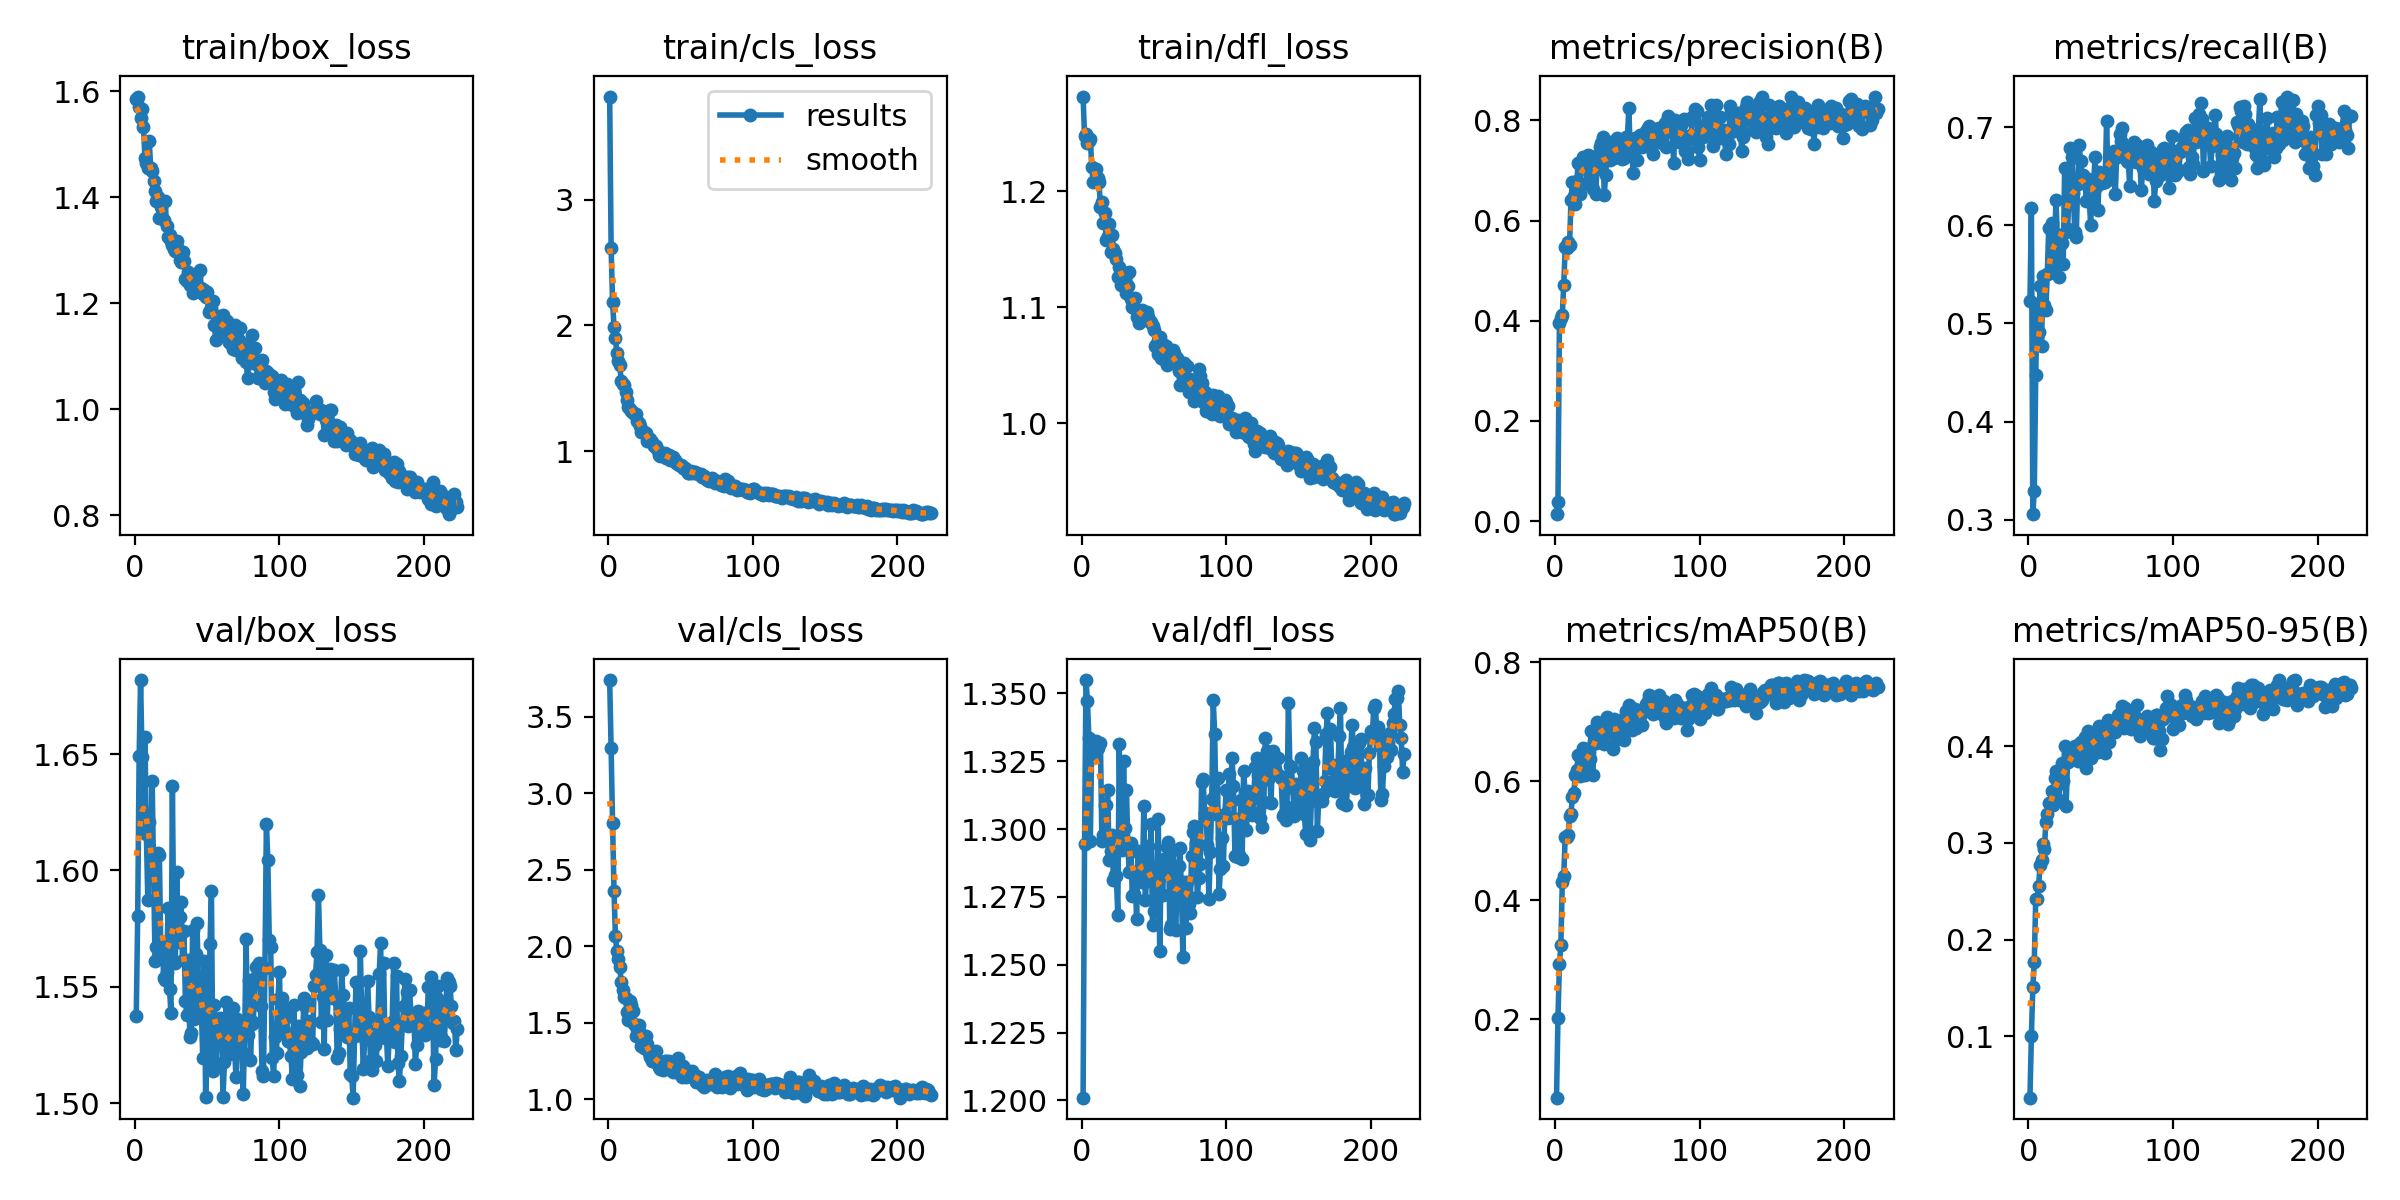

Values plotted in this chart, from the file beside it:
epoch, train/box_loss, train/cls_loss, train/dfl_loss, metrics/precision(B), metrics/recall(B), metrics/mAP50(B), metrics/mAP50-95(B), val/box_loss, val/cls_loss, val/dfl_loss, lr/pg0, lr/pg1, lr/pg2
1, 1.585, 3.819, 1.281, 0.01401, 0.5227, 0.06829, 0.0365, 1.537, 3.742, 1.201, 0.0002454, 0.0002454, 0.0002454
2, 1.59, 2.617, 1.247, 0.03927, 0.6176, 0.2023, 0.1002, 1.58, 3.297, 1.294, 0.0004983, 0.0004983, 0.0004983
3, 1.571, 2.186, 1.249, 0.3947, 0.3056, 0.2923, 0.1508, 1.649, 2.809, 1.355, 0.0007495, 0.0007495, 0.0007495
4, 1.549, 1.99, 1.242, 0.4064, 0.3291, 0.3247, 0.1768, 1.682, 2.363, 1.347, 0.0009, 0.0009, 0.0009
5, 1.566, 1.901, 1.243, 0.4112, 0.4474, 0.4308, 0.2424, 1.649, 2.064, 1.334, 0.0009, 0.0009, 0.0009
6, 1.533, 1.78, 1.245, 0.472, 0.5202, 0.4414, 0.2417, 1.617, 1.967, 1.296, 0.000897, 0.000897, 0.000897
7, 1.475, 1.714, 1.221, 0.5464, 0.4917, 0.5069, 0.2553, 1.657, 1.918, 1.332, 0.000894, 0.000894, 0.000894
8, 1.465, 1.682, 1.208, 0.5456, 0.5378, 0.5062, 0.2776, 1.615, 1.862, 1.329, 0.000891, 0.000891, 0.000891
9, 1.456, 1.557, 1.209, 0.5574, 0.4771, 0.509, 0.282, 1.587, 1.766, 1.328, 0.000888, 0.000888, 0.000888
10, 1.506, 1.534, 1.219, 0.5502, 0.5485, 0.5413, 0.2992, 1.621, 1.716, 1.332, 0.000885, 0.000885, 0.000885
11, 1.455, 1.53, 1.212, 0.6403, 0.5187, 0.5457, 0.2939, 1.608, 1.667, 1.33, 0.000882, 0.000882, 0.000882
12, 1.45, 1.472, 1.208, 0.677, 0.5139, 0.5744, 0.3217, 1.638, 1.662, 1.331, 0.000879, 0.000879, 0.000879
13, 1.431, 1.408, 1.186, 0.6489, 0.5508, 0.5812, 0.3299, 1.6, 1.567, 1.332, 0.000876, 0.000876, 0.000876
14, 1.412, 1.353, 1.19, 0.6333, 0.5976, 0.6114, 0.3418, 1.561, 1.514, 1.296, 0.000873, 0.000873, 0.000873
15, 1.393, 1.335, 1.172, 0.6797, 0.5518, 0.6194, 0.3408, 1.567, 1.64, 1.298, 0.00087, 0.00087, 0.00087
16, 1.4, 1.319, 1.181, 0.7138, 0.6025, 0.6442, 0.3532, 1.607, 1.619, 1.309, 0.000867, 0.000867, 0.000867
17, 1.362, 1.301, 1.158, 0.6524, 0.5556, 0.6085, 0.3393, 1.607, 1.576, 1.309, 0.000864, 0.000864, 0.000864
18, 1.382, 1.301, 1.161, 0.7122, 0.5785, 0.6399, 0.3669, 1.564, 1.491, 1.315, 0.000861, 0.000861, 0.000861
19, 1.391, 1.292, 1.172, 0.7267, 0.6262, 0.6563, 0.3746, 1.569, 1.415, 1.289, 0.000858, 0.000858, 0.000858
20, 1.358, 1.24, 1.148, 0.721, 0.5855, 0.6381, 0.3714, 1.554, 1.455, 1.292, 0.000855, 0.000855, 0.000855
21, 1.392, 1.227, 1.162, 0.7127, 0.5476, 0.6109, 0.3441, 1.553, 1.483, 1.298, 0.000852, 0.000852, 0.000852
22, 1.345, 1.204, 1.151, 0.6741, 0.5902, 0.6154, 0.3614, 1.556, 1.431, 1.281, 0.000849, 0.000849, 0.000849
23, 1.324, 1.155, 1.147, 0.7301, 0.5824, 0.6546, 0.3824, 1.584, 1.348, 1.283, 0.000846, 0.000846, 0.000846
24, 1.329, 1.155, 1.142, 0.7278, 0.5602, 0.6372, 0.3639, 1.549, 1.414, 1.283, 0.000843, 0.000843, 0.000843
25, 1.317, 1.156, 1.126, 0.6688, 0.6584, 0.6842, 0.4, 1.539, 1.332, 1.268, 0.00084, 0.00084, 0.00084
26, 1.31, 1.145, 1.135, 0.662, 0.593, 0.6115, 0.3378, 1.636, 1.413, 1.331, 0.000837, 0.000837, 0.000837
27, 1.302, 1.08, 1.119, 0.7261, 0.5959, 0.6685, 0.3836, 1.569, 1.36, 1.296, 0.000834, 0.000834, 0.000834
28, 1.299, 1.09, 1.129, 0.6532, 0.6293, 0.6642, 0.392, 1.56, 1.302, 1.292, 0.000831, 0.000831, 0.000831
29, 1.317, 1.101, 1.126, 0.7026, 0.679, 0.6993, 0.3956, 1.599, 1.278, 1.325, 0.000828, 0.000828, 0.000828
30, 1.302, 1.077, 1.127, 0.7065, 0.6695, 0.6947, 0.3927, 1.569, 1.248, 1.3, 0.000825, 0.000825, 0.000825
31, 1.281, 1.056, 1.113, 0.7473, 0.633, 0.6891, 0.3871, 1.58, 1.249, 1.315, 0.000822, 0.000822, 0.000822
32, 1.277, 1.045, 1.118, 0.7548, 0.5928, 0.6829, 0.3999, 1.587, 1.283, 1.293, 0.000819, 0.000819, 0.000819
33, 1.297, 1.042, 1.13, 0.7665, 0.5876, 0.6763, 0.3921, 1.562, 1.316, 1.284, 0.000816, 0.000816, 0.000816
34, 1.28, 1.015, 1.107, 0.6509, 0.6423, 0.6622, 0.3846, 1.574, 1.248, 1.295, 0.000813, 0.000813, 0.000813
35, 1.246, 0.9735, 1.1, 0.6905, 0.682, 0.7037, 0.4024, 1.544, 1.21, 1.275, 0.00081, 0.00081, 0.00081
36, 1.242, 0.9637, 1.099, 0.7392, 0.666, 0.7076, 0.4043, 1.538, 1.199, 1.276, 0.000807, 0.000807, 0.000807
37, 1.26, 0.9866, 1.107, 0.7374, 0.6505, 0.6923, 0.4005, 1.562, 1.24, 1.284, 0.000804, 0.000804, 0.000804
38, 1.235, 0.9673, 1.092, 0.7203, 0.6508, 0.6905, 0.4037, 1.529, 1.188, 1.267, 0.000801, 0.000801, 0.000801
39, 1.252, 0.9846, 1.097, 0.7562, 0.6452, 0.6959, 0.4097, 1.53, 1.25, 1.292, 0.000798, 0.000798, 0.000798
40, 1.219, 0.9442, 1.086, 0.7343, 0.625, 0.655, 0.377, 1.575, 1.251, 1.291, 0.000795, 0.000795, 0.000795
41, 1.245, 0.9573, 1.093, 0.7246, 0.6469, 0.7054, 0.4155, 1.536, 1.229, 1.285, 0.000792, 0.000792, 0.000792
42, 1.251, 0.9672, 1.097, 0.7511, 0.6262, 0.6897, 0.3999, 1.564, 1.251, 1.281, 0.000789, 0.000789, 0.000789
43, 1.232, 0.9339, 1.094, 0.7651, 0.6007, 0.6719, 0.3883, 1.577, 1.206, 1.308, 0.000786, 0.000786, 0.000786
44, 1.227, 0.951, 1.091, 0.7428, 0.6452, 0.6856, 0.4019, 1.553, 1.238, 1.274, 0.000783, 0.000783, 0.000783
45, 1.262, 0.9522, 1.096, 0.741, 0.6413, 0.6983, 0.4148, 1.546, 1.179, 1.282, 0.00078, 0.00078, 0.00078
46, 1.229, 0.9294, 1.091, 0.7236, 0.6693, 0.6963, 0.4059, 1.541, 1.183, 1.294, 0.000777, 0.000777, 0.000777
47, 1.218, 0.9091, 1.087, 0.7401, 0.6389, 0.7043, 0.4071, 1.519, 1.179, 1.281, 0.000774, 0.000774, 0.000774
48, 1.225, 0.9021, 1.087, 0.7256, 0.6157, 0.6702, 0.3944, 1.561, 1.27, 1.302, 0.000771, 0.000771, 0.000771
49, 1.212, 0.8944, 1.083, 0.7659, 0.6548, 0.7183, 0.4207, 1.503, 1.181, 1.265, 0.000768, 0.000768, 0.000768
50, 1.221, 0.8923, 1.08, 0.7631, 0.65, 0.7141, 0.4145, 1.535, 1.189, 1.27, 0.000765, 0.000765, 0.000765
51, 1.184, 0.8827, 1.067, 0.824, 0.6436, 0.7279, 0.4167, 1.519, 1.145, 1.27, 0.000762, 0.000762, 0.000762
52, 1.186, 0.8684, 1.069, 0.7382, 0.6444, 0.6995, 0.4067, 1.568, 1.219, 1.283, 0.000759, 0.000759, 0.000759
53, 1.191, 0.864, 1.06, 0.7421, 0.6442, 0.6857, 0.3933, 1.591, 1.194, 1.304, 0.000756, 0.000756, 0.000756
54, 1.204, 0.8509, 1.075, 0.6957, 0.7064, 0.7186, 0.4216, 1.514, 1.146, 1.255, 0.000753, 0.000753, 0.000753
55, 1.159, 0.8266, 1.056, 0.7641, 0.6463, 0.7218, 0.4274, 1.542, 1.15, 1.287, 0.00075, 0.00075, 0.00075
56, 1.131, 0.8262, 1.056, 0.7558, 0.6573, 0.6896, 0.4041, 1.517, 1.155, 1.276, 0.000747, 0.000747, 0.000747
57, 1.176, 0.8425, 1.068, 0.7203, 0.6739, 0.7154, 0.4151, 1.528, 1.15, 1.289, 0.000744, 0.000744, 0.000744
58, 1.172, 0.8277, 1.067, 0.7562, 0.6687, 0.713, 0.42, 1.529, 1.183, 1.288, 0.000741, 0.000741, 0.000741
59, 1.145, 0.8342, 1.05, 0.771, 0.6762, 0.7101, 0.4153, 1.536, 1.145, 1.294, 0.000738, 0.000738, 0.000738
60, 1.161, 0.8369, 1.063, 0.7475, 0.6318, 0.6943, 0.4144, 1.532, 1.159, 1.295, 0.000735, 0.000735, 0.000735
... 163 more rows
